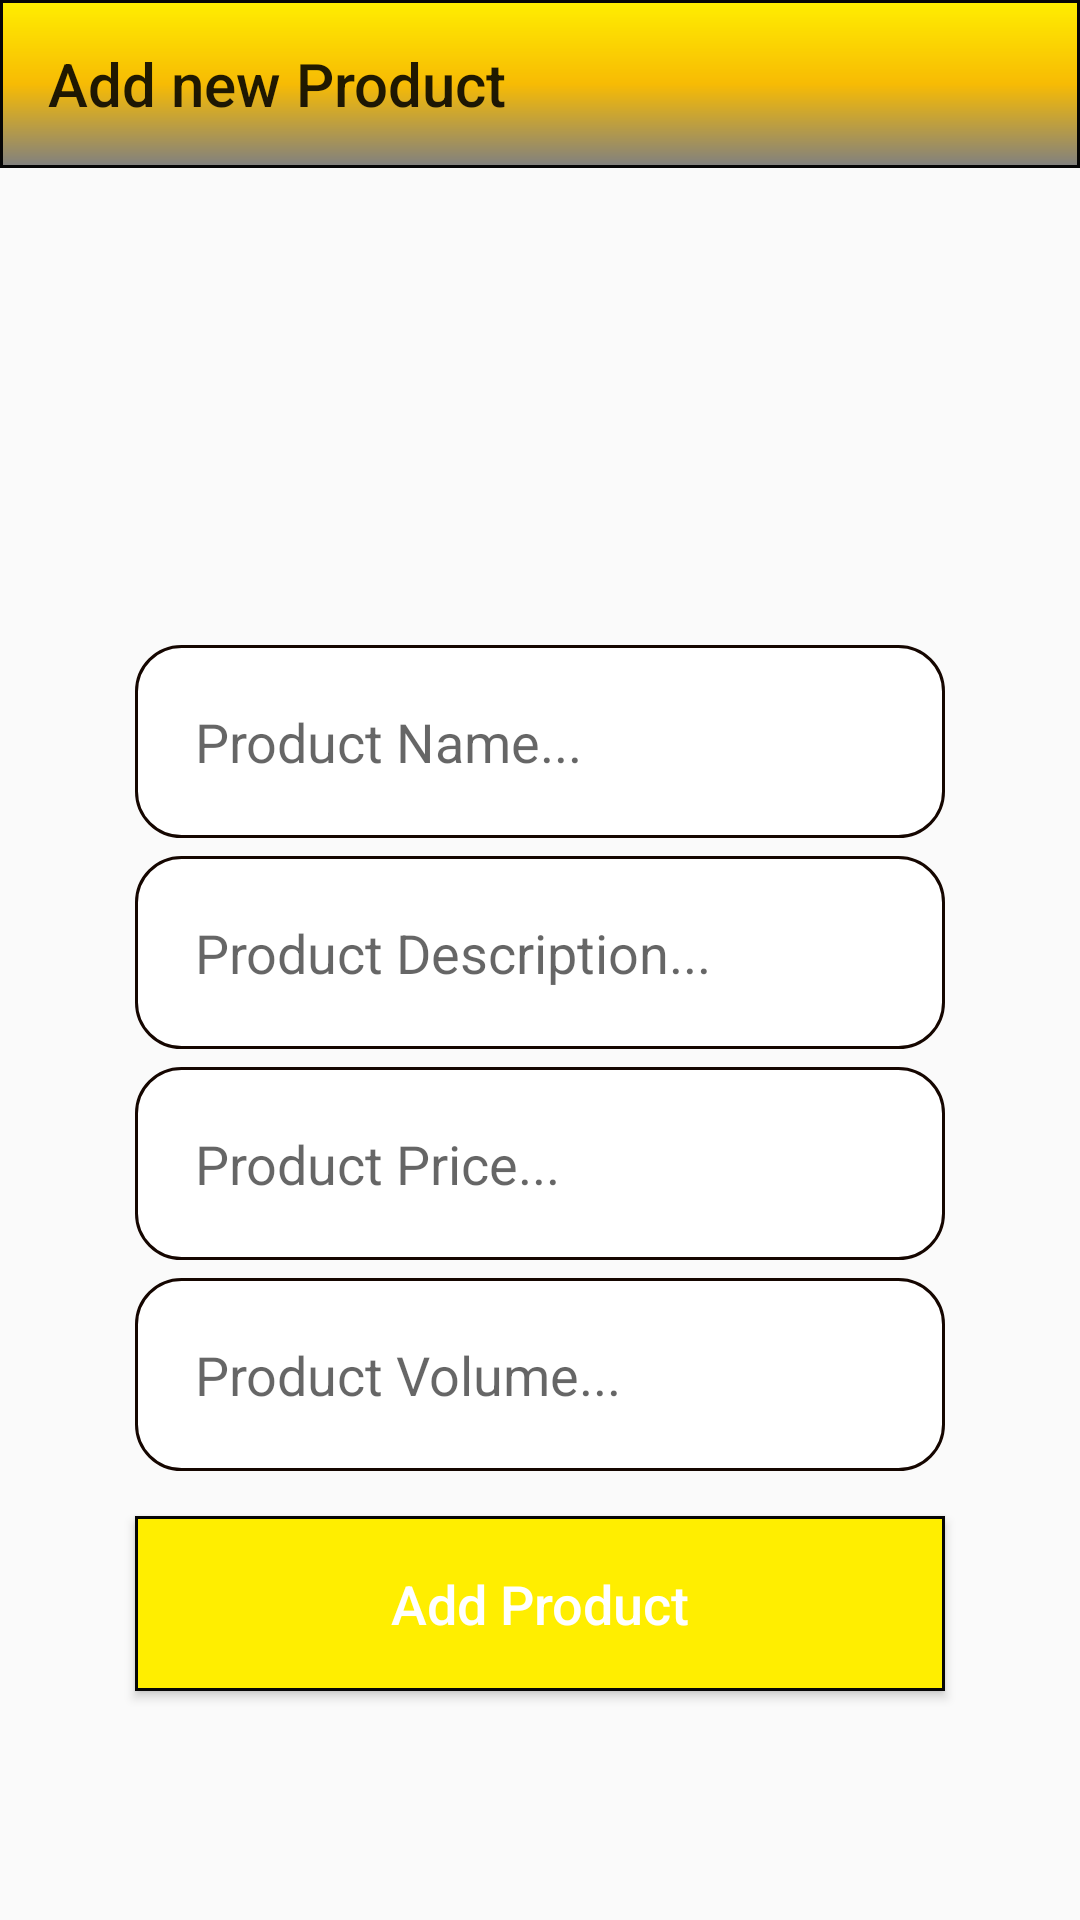

This screen was rendered from an Android layout file. Write that file and the resources it references.
<!-- AndroidManifest.xml: application theme Theme.AppCompat.Light.NoActionBar -->
<!-- res/layout/activity_add_new_product.xml -->
<?xml version="1.0" encoding="utf-8"?>
<RelativeLayout xmlns:android="http://schemas.android.com/apk/res/android"
    xmlns:app="http://schemas.android.com/apk/res-auto"
    xmlns:tools="http://schemas.android.com/tools"
    android:layout_width="match_parent"
    android:layout_height="match_parent"
    tools:context=".RetailerActivities.AddNewProductActivity">

    <androidx.appcompat.widget.Toolbar
        app:title="Add new Product"
        android:background="@drawable/toolbar_layout"
        android:layout_width="match_parent"
        android:layout_height="wrap_content">

    </androidx.appcompat.widget.Toolbar>

    <ImageView
        android:id="@+id/select_product_image"
        android:layout_width="321dp"
        android:layout_height="160dp"
        android:layout_centerHorizontal="true"
        android:layout_marginTop="35dp"
        android:cropToPadding="false"
        android:scaleType="fitCenter"
        android:src="@drawable/camera_icon" />

  

    <EditText
        android:id="@+id/product_name"
        android:layout_width="match_parent"
        android:layout_height="wrap_content"
        android:layout_below="@+id/select_product_image"
        android:inputType="textMultiLine"
        android:layout_marginTop="20dp"
        android:padding="20dp"
        android:hint="Product Name..."
        android:layout_marginLeft="45dp"
        android:layout_marginRight="45dp"
        android:background="@drawable/edittext_border"
        />


    <EditText
        android:id="@+id/prod_desc"
        android:layout_width="match_parent"
        android:layout_height="wrap_content"
        android:layout_below="@+id/product_name"
        android:inputType="textMultiLine"
        android:layout_marginTop="6dp"
        android:padding="20dp"
        android:hint="Product Description..."
        android:layout_marginLeft="45dp"
        android:layout_marginRight="45dp"
        android:background="@drawable/edittext_border"
        />


    <EditText
        android:id="@+id/prod_price"
        android:layout_width="match_parent"
        android:layout_height="wrap_content"
        android:layout_below="@+id/prod_desc"
        android:inputType="textMultiLine"
        android:layout_marginTop="6dp"
        android:padding="20dp"
        android:hint="Product Price..."
        android:layout_marginLeft="45dp"
        android:layout_marginRight="45dp"
        android:background="@drawable/edittext_border"
        />

    <EditText
        android:id="@+id/prod_vol"
        android:layout_width="match_parent"
        android:layout_height="wrap_content"
        android:layout_below="@+id/prod_price"
        android:inputType="textMultiLine"
        android:layout_marginTop="6dp"
        android:padding="20dp"
        android:hint="Product Volume..."
        android:layout_marginLeft="45dp"
        android:layout_marginRight="45dp"
        android:background="@drawable/edittext_border"
        />

    


    <Button
        android:id="@+id/add_new_product"
        android:onClick="onAddProductClick"
        android:layout_width="match_parent"
        android:layout_height="wrap_content"
        android:layout_below="@+id/prod_vol"
        android:text="Add Product"
        android:layout_marginLeft="45dp"
        android:layout_marginRight="45dp"
        android:padding="17dp"
        android:layout_marginTop="15dp"
        android:textSize="18sp"
        android:textAllCaps="false"
        android:textColor="@android:color/white"
        android:background="@drawable/button_border"
        />

    

</RelativeLayout>
<!-- resources referenced by this layout -->
<resources>
  <!-- drawable button_border (drawable) -->
  <?xml version="1.0" encoding="utf-8"?>
  <shape xmlns:android="http://schemas.android.com/apk/res/android"
      android:shape="rectangle" >
  
      <solid android:color="@color/colorPrimary" />
  
      <stroke
          android:width="1dp"
          android:color="#060606" />
  
  </shape>
  <!-- drawable edittext_border (drawable) -->
  <?xml version="1.0" encoding="utf-8"?>
  <shape xmlns:android="http://schemas.android.com/apk/res/android"
      android:shape="rectangle" >
  
      <solid android:color="@color/colorAccent" />
  
      <stroke
          android:width="1dp"
          android:color="#150600" />
  
      <corners
          android:radius="15dp"
          />
  
  </shape>
  <!-- drawable toolbar_layout (drawable) -->
  <?xml version="1.0" encoding="utf-8"?>
  <shape xmlns:android="http://schemas.android.com/apk/res/android"
      android:shape="rectangle" >
  
      <solid android:color="@color/colorPrimary"
          />
  
      <stroke
          android:width="1dp"
          android:color="#060606"
          />
      <gradient
          android:endColor="#808080"
          android:centerColor="#f7bb04"
          android:startColor="@color/colorPrimary"
          android:angle="270" />
  
  
  
  </shape>
  <color name="colorPrimary">#ffee00</color>
  <color name="colorAccent">#ffffff</color>
</resources>
